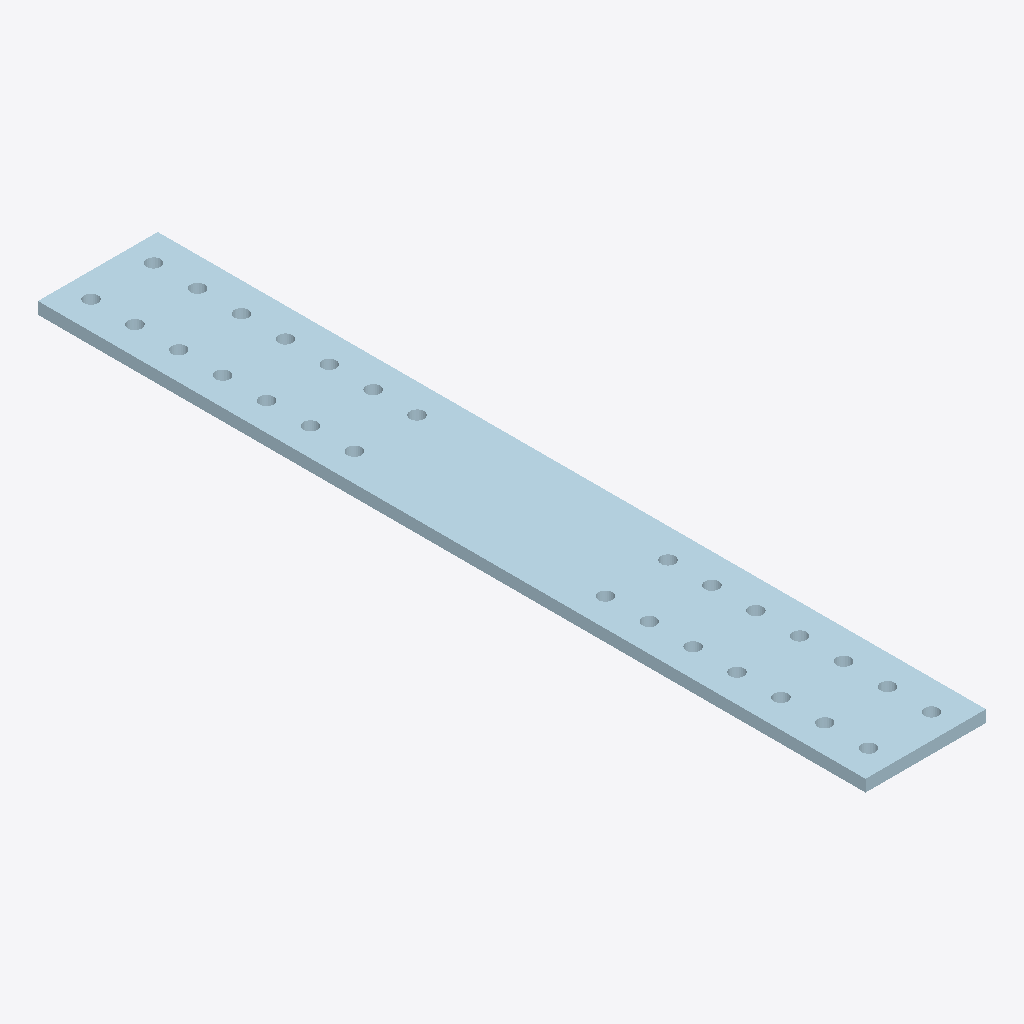
Isometric view of an IFC building model (IFC-SPF (STEP), schema IFC2X3, length unit millimetre), seen from the south-west, elements coloured by IFC class: 1 plate (pale blue).
Extent 0.2 m × 1.3 m × 0.0 m (x, y, z). Storeys (1): Undefined at 0.00 m. Elements (1): 1 IfcPlate.

HEADER;
FILE_DESCRIPTION(('ViewDefinition[AISC_Steel_Detailing]','Option [BaseQuantities:Off]','Option [GridExport:On]','Option [Assemblies:Off]','Option [Bolts:On]','Option [Rebars:On]','Option [PourObjects:Off]','Option [Welds:On]','Option [SurfaceTreatments:On]','Option [LocationBy:0]','Option [ViewColors:Off]','Option [SectionedSpine:Off]','[2 more]'),'2;1');
FILE_NAME('1106_Qty_4.ifc','2026-05-16T11:52:57',('GIOVANNIPC\\gcorrea'),('Structural Designer'),'IFC Database version: Work','Tekla Structures 2020 Service Pack 5, IFC Export','');
FILE_SCHEMA(('IFC2X3'));
ENDSEC;
DATA;
#37=IFCPROJECT('2G7ZFDNE16yBDU14FA92Me',#5,'Proyecto',$,$,$,$,(#11),#36);
#39=IFCSITE('2xvEzEinjBTea80yOTcujY',#5,'Obra',$,$,#38,$,$,.ELEMENT.,$,$,$,$,$);
#41=IFCBUILDING('2gzzvuUB9BkhWltSiOZ5Yd',#5,'Undefined',$,$,#40,$,$,.ELEMENT.,$,$,$);
#43=IFCBUILDINGSTOREY('29hdEUCErFze9E_VIAceOd',#5,'Undefined',$,$,#42,$,$,.ELEMENT.,0.0);
#60=IFCPLATE('1IVcOGb0P1NwPVLd7vnigC',#44,'PLATE','PL19*192','PL19*192',#48,#59,'ID527e6610-9406-415f-a65f-5671f9c6ca8c');
ENDSEC;
